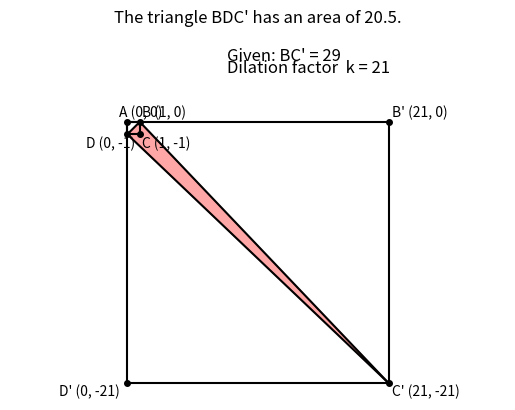

This chart was generated by the following Python code:
# =============================================================================
# Jim McCleery
# July 8, 2026
# Kailua-Kona, Hawaii
#
# MIT Math Explorer
# https://mathnet.mit.edu/explorer.html?p=usa_cb519b
#
# Problem
# -------
# Square ABCD has side length 1.
#
# A dilation about point A produces the larger square AB'C'D'.
#
# If BC' = 29, determine the area of triangle BDC'.
#
# The answer produced by this program is 41/2 = 20.5.
#
# (The official solution posted on the Explorer page gives 420, which appears
# to be incorrect.)
# =============================================================================

from math import sqrt
import matplotlib.pyplot as plt


# -----------------------------------------------------------------------------
def plot_line(p1, p2):
    """Draw a line segment between two points."""
    plt.plot([p1[0], p2[0]], [p1[1], p2[1]], color="black")


# -----------------------------------------------------------------------------
def polygon_area(vertices):
    """
    Compute the area of a polygon using the Shoelace Formula.

    The vertices must be listed in order around the polygon.
    """

    area = 0

    for i in range(len(vertices)):
        x1, y1 = vertices[i]
        x2, y2 = vertices[(i + 1) % len(vertices)]

        area += x1 * y2 - y1 * x2

    return abs(area) / 2


# =============================================================================
# Determine the dilation factor.
#
# Let the scale factor be k.
#
# Coordinates:
#
#     B  = (1,0)
#     C' = (k,-k)
#
# Since BC' = 29,
#
#     (k-1)² + k² = 29²
#
# which simplifies to
#
#     2k² - 2k - 840 = 0
#
# Factoring gives
#
#     (k-21)(k+20)=0
#
# so
#
#     k = 21
# =============================================================================

k = 21


# =============================================================================
# Coordinates of the original square.
# =============================================================================

A = (0, 0)
B = (1, 0)
C = (1, -1)
D = (0, -1)


# =============================================================================
# Coordinates after dilation.
#
# Point A is the center of dilation, so it does not move.
# =============================================================================

Ap = A
Bp = (k, 0)
Cp = (k, -k)
Dp = (0, -k)


# =============================================================================
# Draw the original square.
# =============================================================================

plot_line(A, B)
plot_line(B, C)
plot_line(C, D)
plot_line(D, A)


# =============================================================================
# Draw the enlarged square.
# =============================================================================

plot_line(Ap, Bp)
plot_line(Bp, Cp)
plot_line(Cp, Dp)
plot_line(Dp, Ap)


# =============================================================================
# Draw triangle BDC'.
# =============================================================================

plot_line(B, D)
plot_line(B, Cp)
plot_line(D, Cp)


# =============================================================================
# Shade the triangle.
# =============================================================================

triangle = [B, D, Cp]

x = [p[0] for p in triangle]
y = [p[1] for p in triangle]

x.append(triangle[0][0])
y.append(triangle[0][1])

plt.fill(x, y, color="red", alpha=0.35)


# =============================================================================
# Draw all vertices.
# =============================================================================

for point in [A, B, C, D, Bp, Cp, Dp]:
    plt.plot(point[0], point[1], "ko", markersize=4)


# =============================================================================
# Label every point.
# =============================================================================

plt.text(A[0]-0.7, A[1]+0.45, f"A {A}", fontsize=10)

plt.text(B[0]+0.15, B[1]+0.45, f"B {B}", fontsize=10)

plt.text(C[0]+0.15, C[1]-1.0, f"C {C}", fontsize=10)

plt.text(D[0]-3.3, D[1]-1.0, f"D {D}", fontsize=10)

plt.text(Bp[0]+0.25, Bp[1]+0.45, f"B' {Bp}", fontsize=10)

plt.text(Cp[0]+0.25, Cp[1]-1.0, f"C' {Cp}", fontsize=10)

plt.text(Dp[0]-5.5, Dp[1]-1.0, f"D' {Dp}", fontsize=10)


# =============================================================================
# Compute the area.
# =============================================================================

area = polygon_area(triangle)


# =============================================================================
# Add explanatory text.
# =============================================================================

plt.plot(8,6)
plt.text(8.0, 5, "Given: BC' = 29", fontsize=12)
plt.text(8.0, 4, f"Dilation factor  k = {k}", fontsize=12)
plt.title(f"The triangle BDC' has an area of {area}.")

plt.axis("equal")
plt.axis("off")

plt.show()
